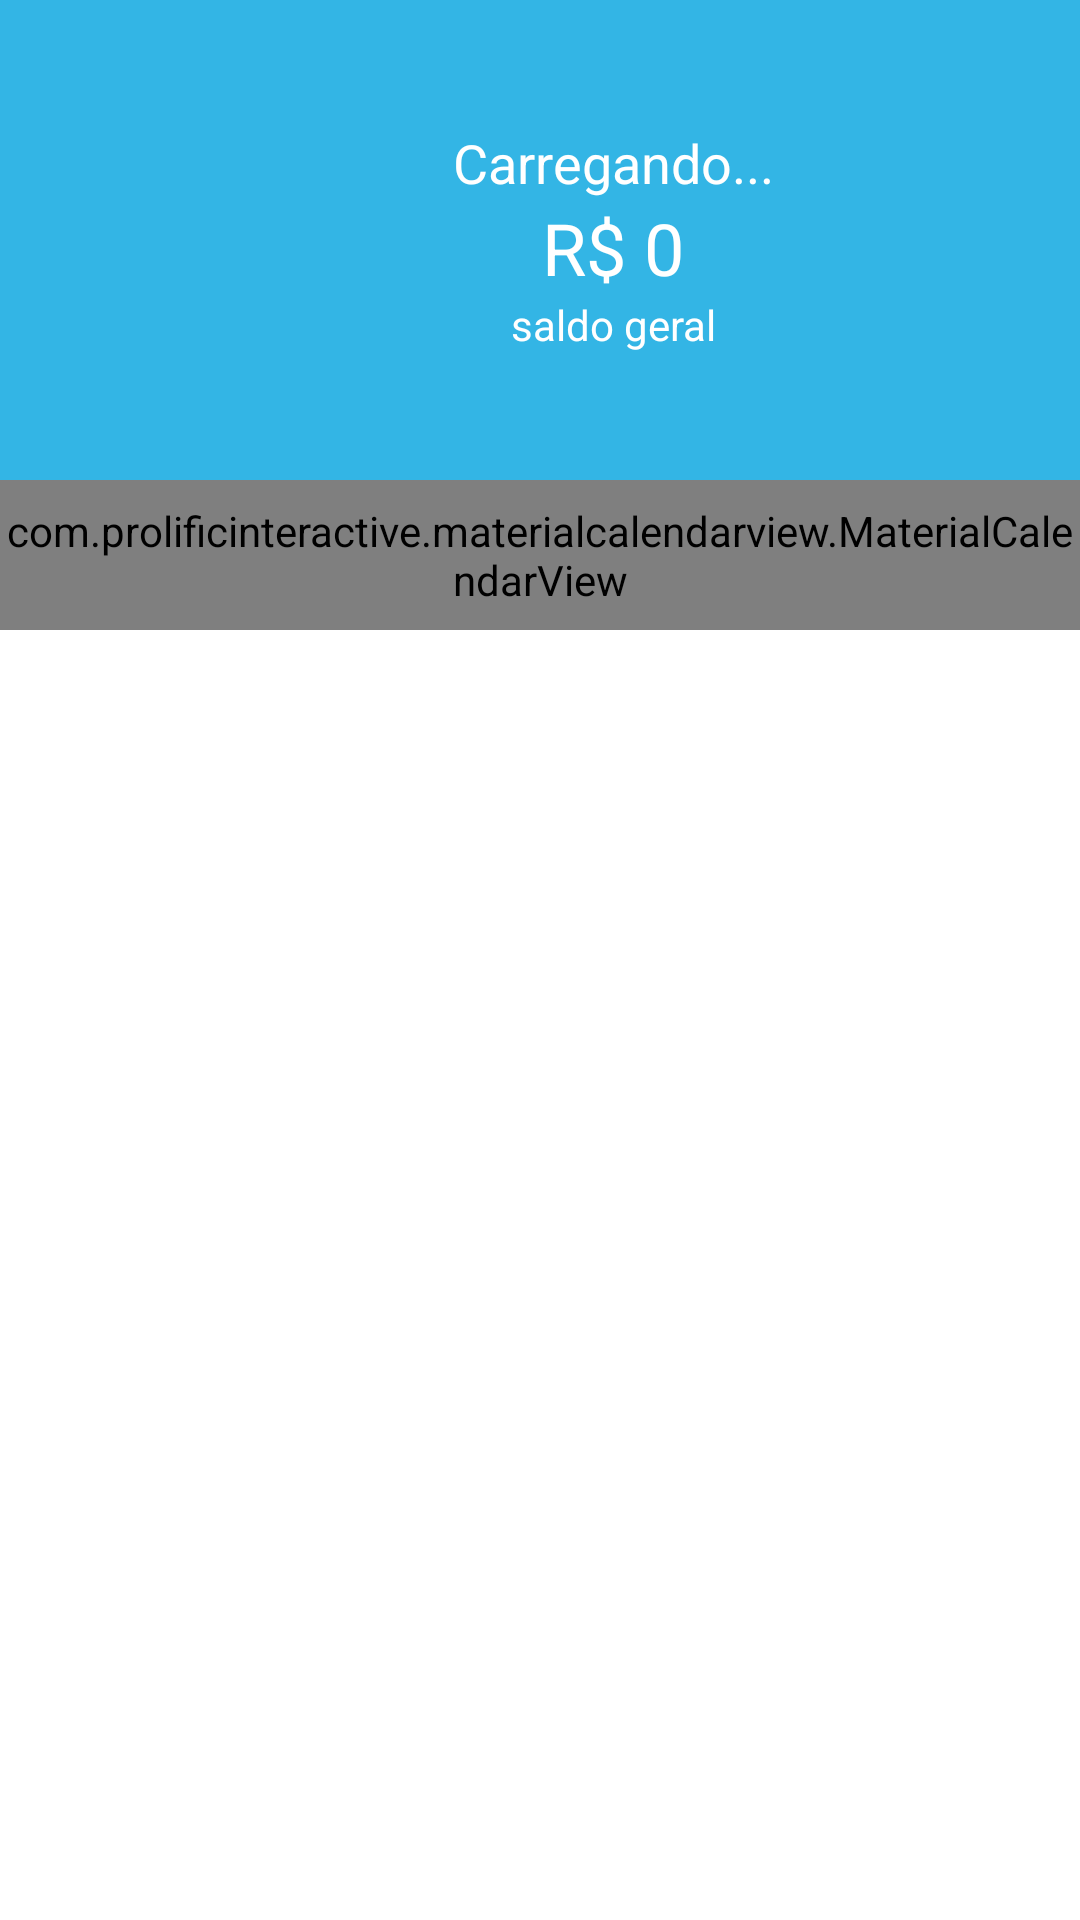

Here is an Android app screen rendered from its layout file. Give the layout XML and the strings, colors and styles it references.
<!-- AndroidManifest.xml: application theme Theme.SeOrganize -->
<!-- res/layout/content_principal.xml -->
<?xml version="1.0" encoding="utf-8"?>
<LinearLayout xmlns:android="http://schemas.android.com/apk/res/android"
    xmlns:app="http://schemas.android.com/apk/res-auto"
    xmlns:tools="http://schemas.android.com/tools"
    android:layout_width="match_parent"
    android:layout_height="match_parent"
    android:orientation="vertical"
    app:layout_behavior="@string/appbar_scrolling_view_behavior">

    <LinearLayout
        android:layout_width="409dp"
        android:layout_height="160dp"
        android:background="@android:color/holo_blue_light"
        android:gravity="center"
        android:orientation="vertical"
        app:layout_constraintEnd_toEndOf="parent"
        app:layout_constraintStart_toStartOf="parent"
        app:layout_constraintTop_toTopOf="parent">

        <TextView
            android:id="@+id/textSaudacao"
            android:layout_width="match_parent"
            android:layout_height="wrap_content"
            android:text="Carregando..."
            android:textAlignment="center"
            android:textColor="@color/white"
            android:textSize="18sp" />

        <TextView
            android:id="@+id/textSaldo"
            android:layout_width="match_parent"
            android:layout_height="wrap_content"
            android:text="R$ 0"
            android:textAlignment="center"
            android:textColor="@color/white"
            android:textSize="24sp" />

        <TextView
            android:id="@+id/textView9"
            android:layout_width="match_parent"
            android:layout_height="wrap_content"
            android:text="saldo geral"
            android:textAlignment="center"
            android:textColor="@color/white" />
    </LinearLayout>

    <com.prolificinteractive.materialcalendarview.MaterialCalendarView
        android:id="@+id/calendarView"
        android:layout_width="match_parent"
        android:layout_height="50dp"
        app:mcv_selectionColor="#00F"
        app:mcv_tileSize="50dp" />

    <androidx.recyclerview.widget.RecyclerView
        android:id="@+id/recyclerMovimentos"
        android:layout_width="match_parent"
        android:layout_height="match_parent" />

</LinearLayout>
<!-- resources referenced by this layout -->
<resources>
  <color name="white">#FFFFFFFF</color>
  <style name="Theme.SeOrganize" parent="Theme.MaterialComponents.DayNight.DarkActionBar">
          
          <item name="colorPrimary">#ff0099cc</item>
          <item name="colorPrimaryVariant">#ff0099cc</item>
          <item name="colorOnPrimary">@color/white</item>
          
          <item name="colorSecondary">@color/teal_200</item>
          <item name="colorSecondaryVariant">@color/teal_700</item>
          <item name="colorOnSecondary">@color/black</item>
          
          <item name="android:statusBarColor" tools:targetApi="l">?attr/colorPrimaryVariant</item>
          
      </style>
  <color name="teal_200">#FF03DAC5</color>
  <color name="teal_700">#FF018786</color>
  <color name="black">#FF000000</color>
</resources>
